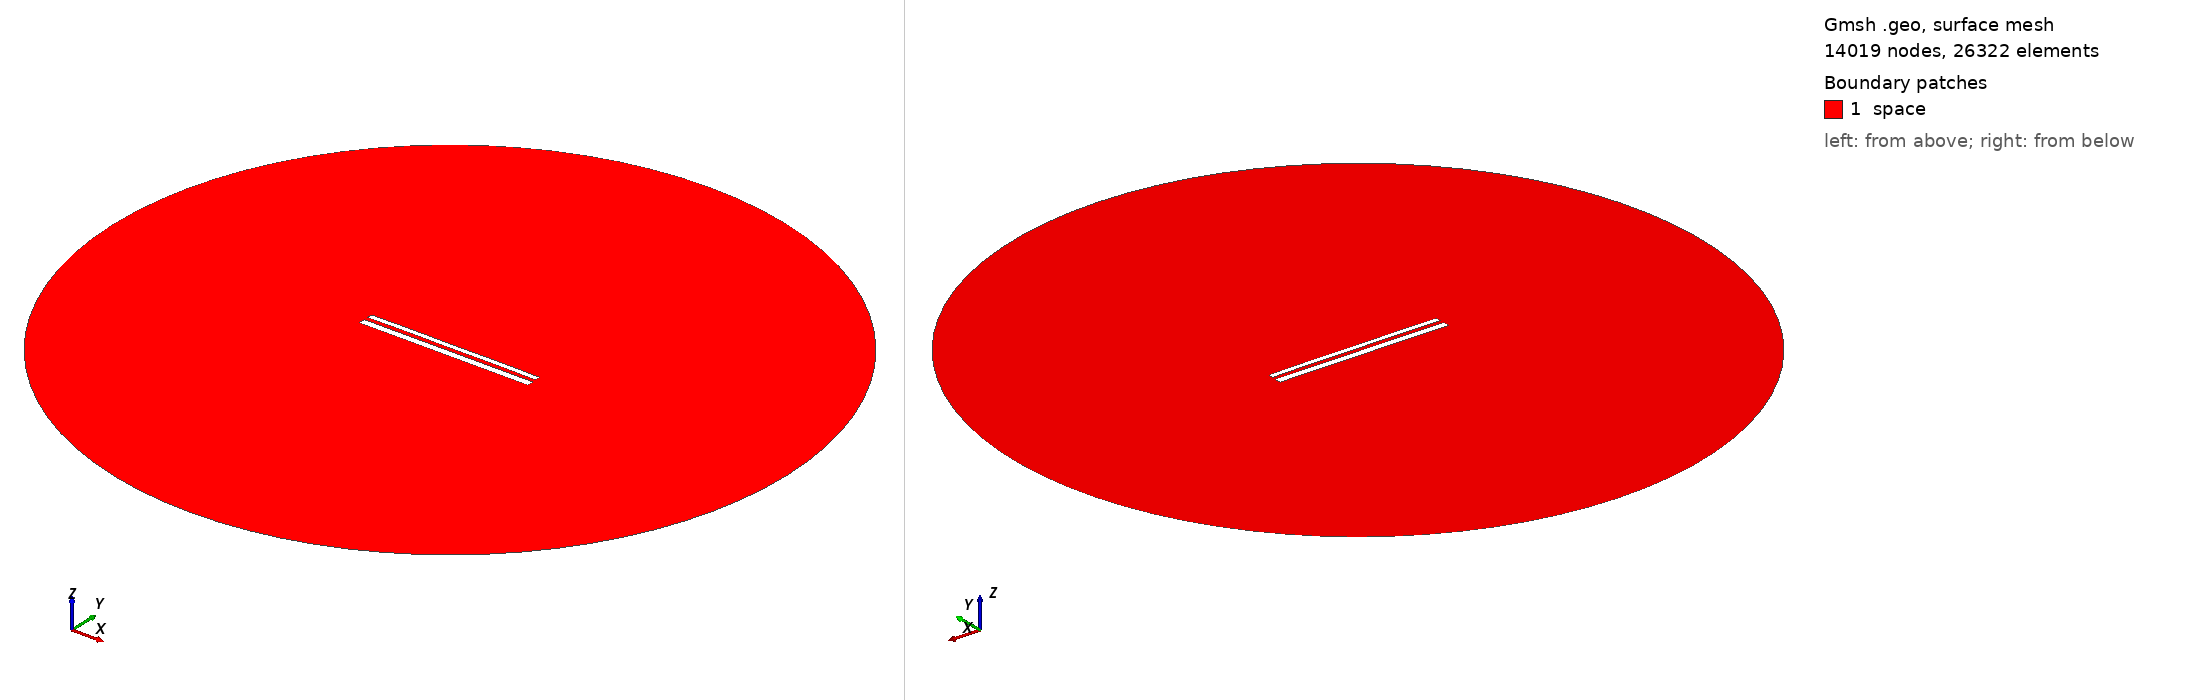

Gmsh geometry script, surface-meshed: 14019 nodes, 26322 surface elements. Boundary patches (legend numbers): 1 space. Left view from above one corner, right view from below the opposite corner. Legend entries are the model's physical surfaces. The drawing asked Gmsh for element sizes between 1% and 20% of the model's largest extent; the script's own settings can give other sizes.

=== 11589.geo (drawn) ===
//---------------------------------------
// Geometry kernel
//---------------------------------------

SetFactory("OpenCASCADE");



//---------------------------------------
// Parameters of the geometry
//---------------------------------------

// Overetch of the upper plate
overetch = 0.375;

// Distance between the plates
distance = 2.25;

// Discretization over the x axis (for the deformation)
nx = 50; 

// Length of the plate
L = 100 - overetch; 

// Number of modes
n = 4; 

// 1st mode coefficient
coeff(1) = 0.0;
beta(1) = 0.596864 * 3.1415926535 / L;

// 2nd mode coefficient
coeff(2) = 0.07499999999999998;
beta(2) = 1.49418 * 3.1415926535 / L;

// 3rd mode coefficient
coeff(3) = 0.0;
beta(3) = 2.50025 * 3.1415926535 / L;

// 4th mode coefficient
coeff(4) = 0.07499999999999998;
beta(4) = 3.49999 * 3.1415926535 / L;



//---------------------------------------
// Upper plate (deformed rectangle)
//---------------------------------------

// Coordiantes of the upper plate
xmin = -50;
xmax = 50 - overetch;

// Height of the upper plate
yheight = 4 - 2 * overetch;

// Indexes of the points
UpperID[] = {};
LowerID[] = {};
LeftID[] = {};
RightID[] = {};

// Point index
p = 1;

// Horizontal edges
For i In {1:nx}
    x = xmin + (i-1)*(xmax - xmin)/(nx-1);

    y_bottom = distance / 2 + overetch;
    For j In {1:n}
        C = (Cosh(beta(j)*L) + Cos(beta(j)*L)) / (Sinh(beta(j)*L) + Sin(beta(j)*L));
        y_bottom  = y_bottom + coeff(j) * (Cosh(beta(j)*(x+50)) - Cos(beta(j)*(x+50)) - C * (Sinh(beta(j)*(x+50)) - Sin(beta(j)*(x+50))));
    EndFor

    y_top = y_bottom + yheight;

    Point(p) = {x, y_top, 0, 1.0};
    UpperID[i] = p;
    p = p + 1;

    Point(p) = {x, y_bottom, 0, 1.0};
    LowerID[i] = p;
    p = p + 1;
EndFor

// Create point lists
UpperPts[] = {}; LowerPts[] = {};
For i In {1:nx}
  UpperPts[] += {UpperID[i]};
  LowerPts[] += {LowerID[i]};
EndFor

// Build splines
Spline(1) = {UpperPts[]};
Spline(2) = {LowerPts[]};
Line(3) = {LowerPts[nx-1], UpperPts[nx-1]};
Line(4) = {LowerPts[0], UpperPts[0]};

// Build the plane surface
Curve Loop(1) = {2, 3, -1, -4};
Plane Surface(1) = {1};



//---------------------------------------
// Lower plate (rectangle)
//---------------------------------------

// Vertices
Point(1001) = {-50, -1, 0, 1.0};
Point(1002) = { 50, -1, 0, 1.0};
Point(1003) = { 50,  -5, 0, 1.0};
Point(1004) = {-50,  -5, 0, 1.0};

// Edges
Line(5) = {1001, 1002};
Line(6) = {1002, 1003};
Line(7) = {1003, 1004};
Line(8) = {1004, 1001};

// Plane surface
Line Loop(2) = {5, 6, 7, 8};
Plane Surface(2) = {2}; 



//---------------------------------------
// Outer (fictious) boundary
//---------------------------------------

// Points
Point(1005) = {0, 0, 0};       // Center
Point(1006) = {200, 0, 0};     // Start point
Point(1007) = {0, 200, 0};     // 90 degrees
Point(1008) = {-200, 0, 0};    // 180 degrees
Point(1009) = {0, -200, 0};    // 270 degrees

// Circle arcs (each needs start, center, end)
Circle(9) = {1006, 1005, 1007};
Circle(10) = {1007, 1005, 1008};
Circle(11) = {1008, 1005, 1009};
Circle(12) = {1009, 1005, 1006};

// Plane surface for the entire domain
Curve Loop(3) = {9, 10, 11, 12};
Surface(3) = {3};

// Subtract the plates from the whole domain to obtain the actual domain where we want to solve the equations
BooleanDifference{ Surface{3}; Delete; }{ Surface{1}; Surface{2}; Delete; }




//---------------------------------------
// Transfinite Lines/Curves
//---------------------------------------

// Set the number of points on the boundaries
r = 7;

// Plates
Transfinite Curve {1, 2} = 50*r Using Progression 1;
Transfinite Curve {3, 4} = 2*r Using Progression 1;
Transfinite Line {5, 7} = 50*r Using Progression 1;
Transfinite Line {6, 8} = 2*r Using Progression 1;

// Outer boundary
Transfinite Line {9, 10, 11, 12} = 20 Using Progression 1;



//---------------------------------------
// Physical groups
//---------------------------------------                

// Physical curves (boundaries)
Physical Line("force_segment", 10) = {2};
Physical Line("upper_plate", 11) = {1, 3, 4};
Physical Line("lower_plate", 12) = {5, 6, 7, 8};
Physical Line("boundary", 20) = {9, 10, 11, 12};

// Physical Surfaces
Physical Surface("space", 30) = {3};



//---------------------------------------
// 6. Generate the Mesh
//---------------------------------------

// 2D mesh generation
Mesh 2;
